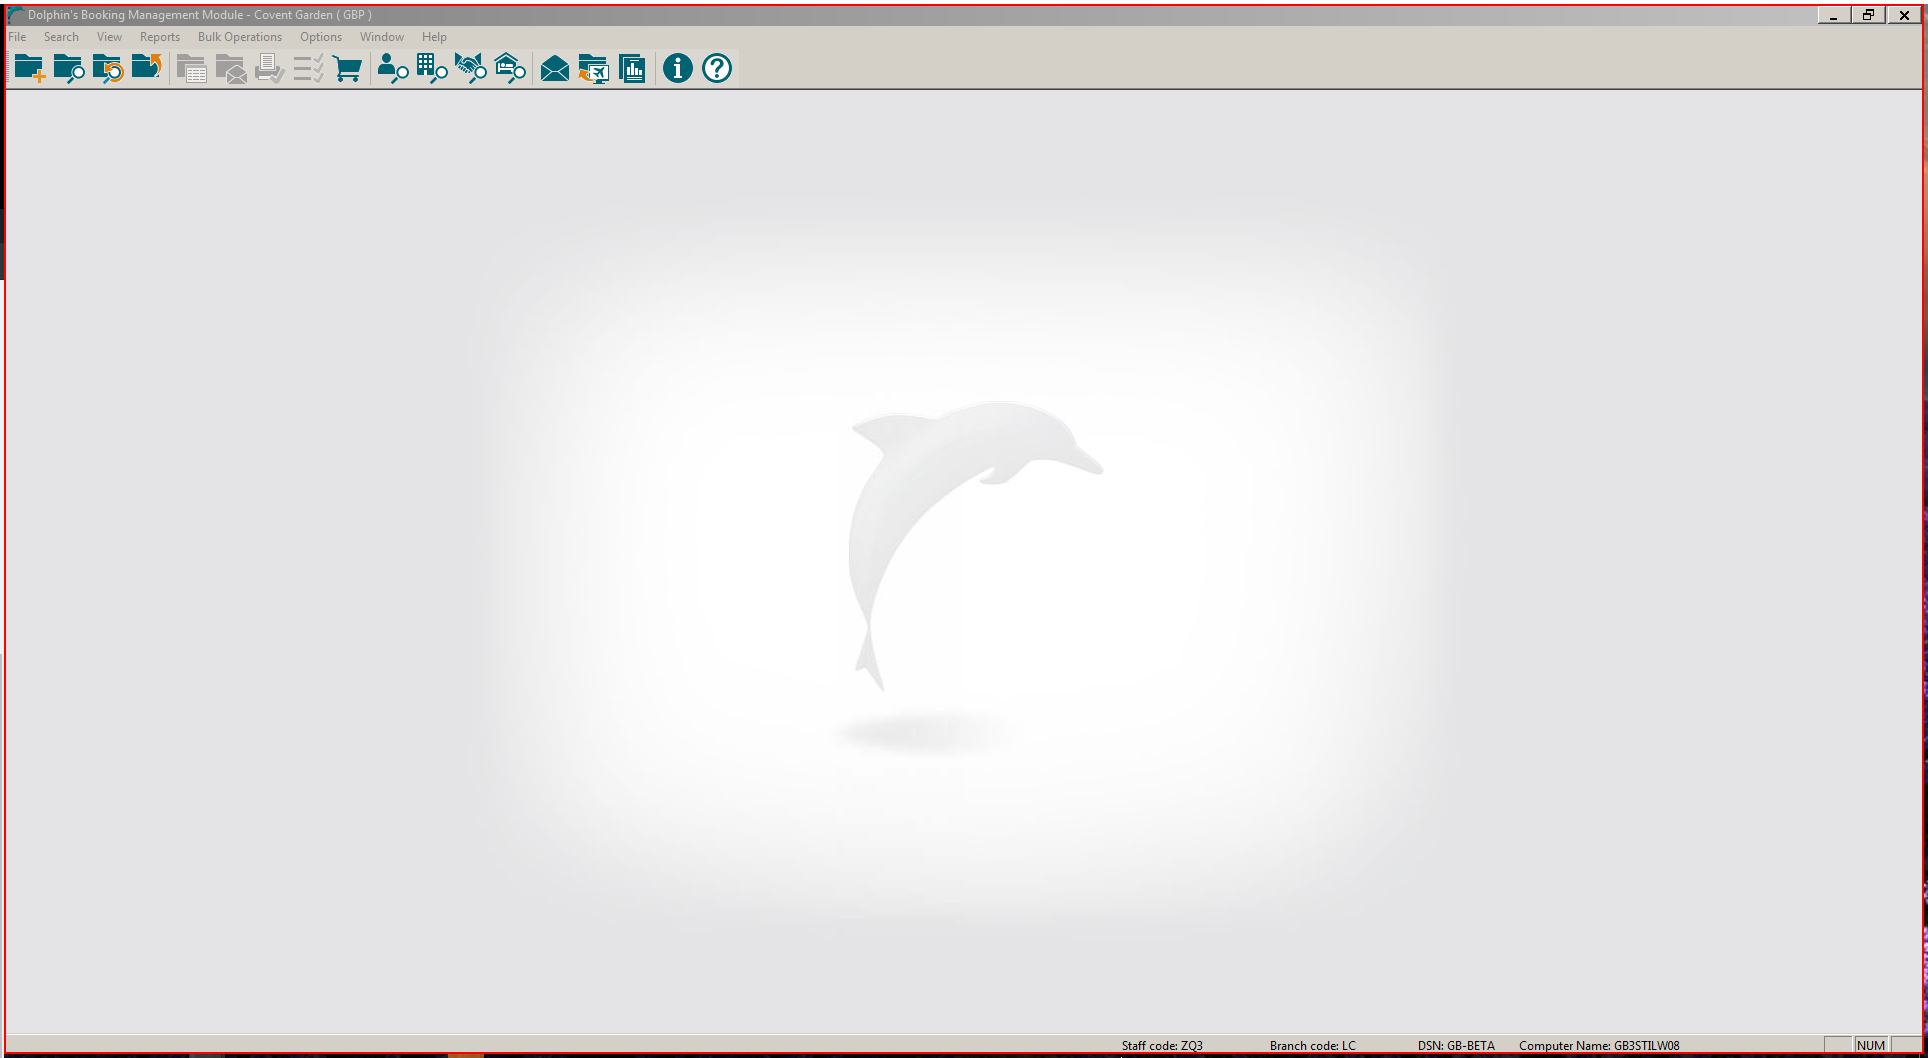
Workflow: Manually Add Itinerary Segments[TC - 2281]

Step 1: click on the element in window 'Dolphin's Booking Management Module - Covent Garden ( GBP ) - \\*' (wfica32.exe)

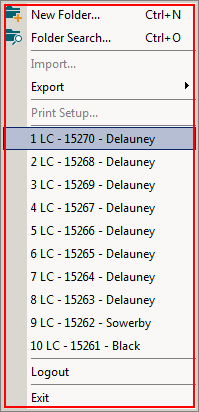
Step 2: click on the element (wfica32.exe)

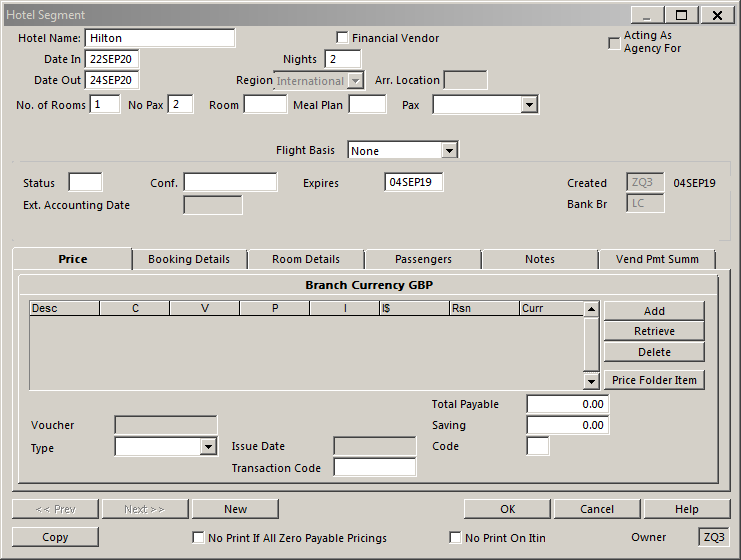
Step 3: Attach Window 'HotelSegm Transpare' on the element in window 'Hotel Segment - \\Remote' (wfica32.exe)

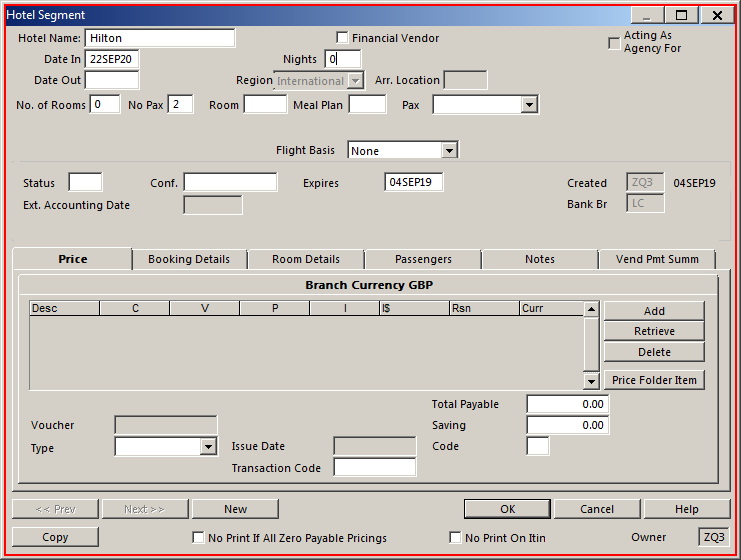
Step 4: click on 'wfica32.exe Hotel'

Step 5: type "2" into 'wfica32.exe Hotel' (same screen as step 4)

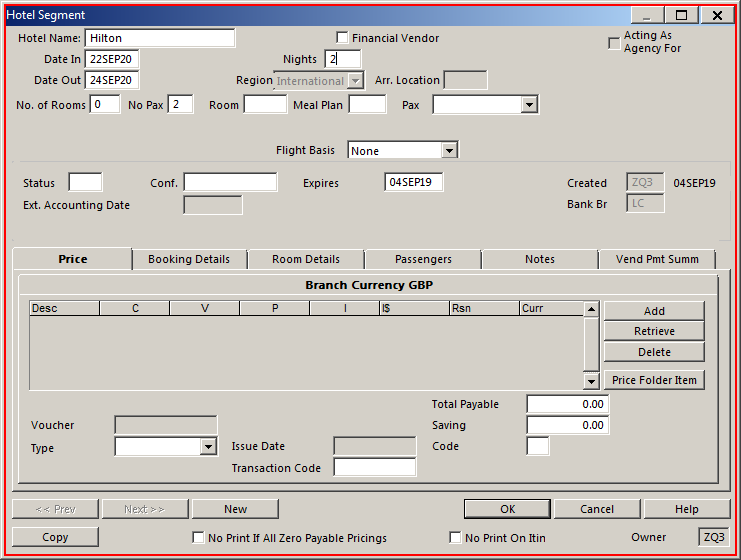
Step 6: click on 'wfica32.exe Hotel'

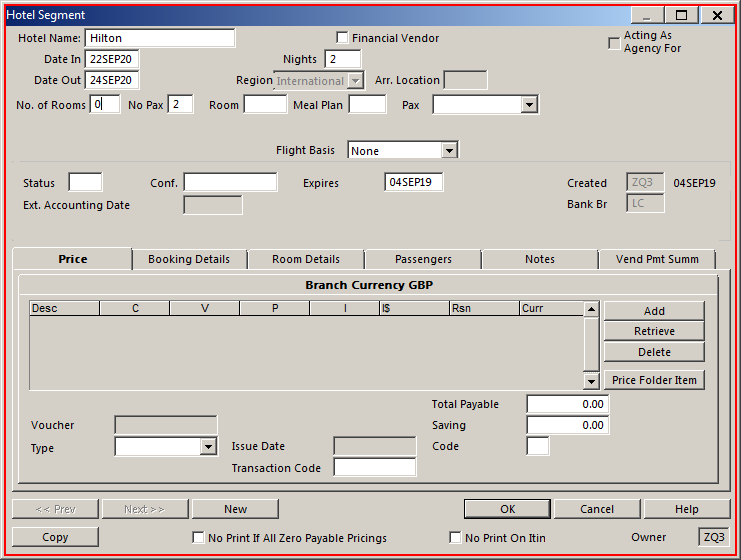
Step 7: type "1" into 'wfica32.exe Hotel'

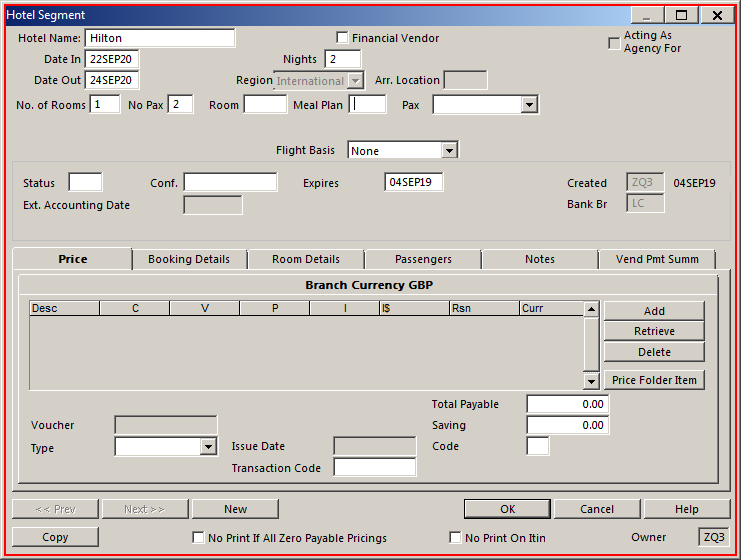
Step 8: click on the element in window 'Hotel Segment - \\Remote' (wfica32.exe)

Step 9: type "B" into the element in window 'Hotel Segment - \\Remote' (wfica32.exe) (same screen as step 8)

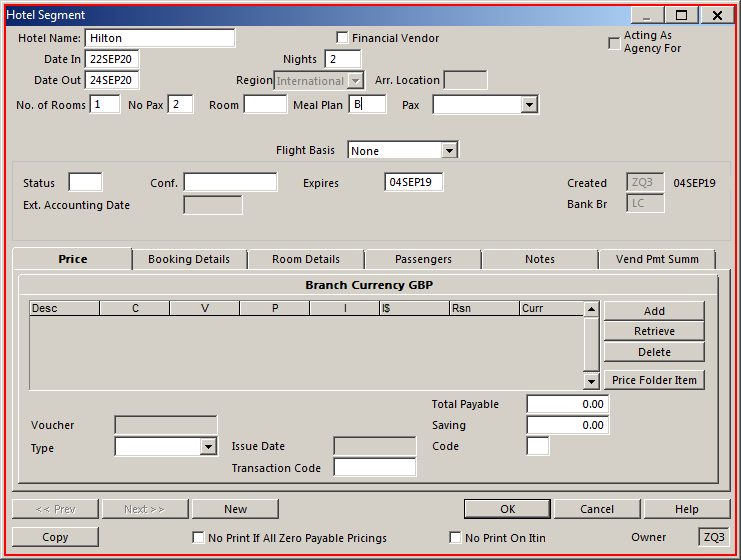
Step 10: click on the element in window 'Hotel Segment - \\Remote' (wfica32.exe)

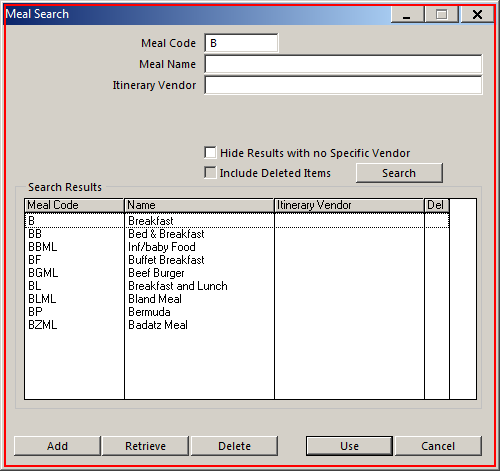
Step 11: click on the element in window 'Meal Search - \\Remote' (wfica32.exe)

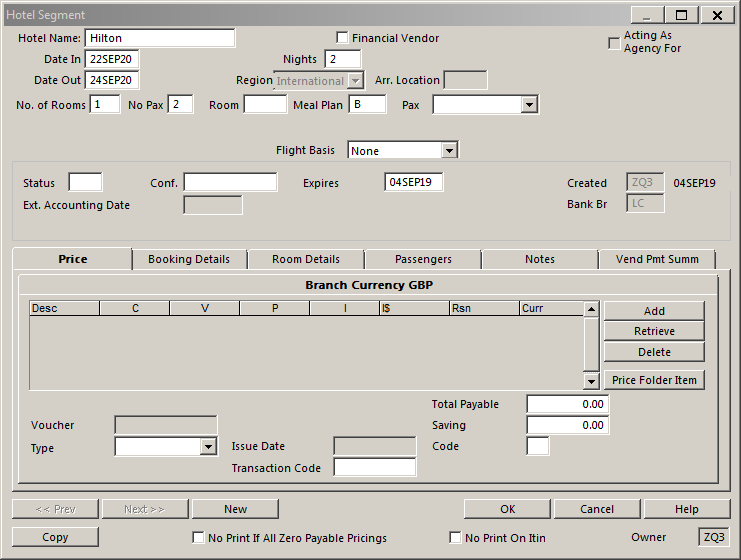
Step 12: Attach Window 'HotelSegm Transpare' on the element in window 'Hotel Segment - \\Remote' (wfica32.exe)

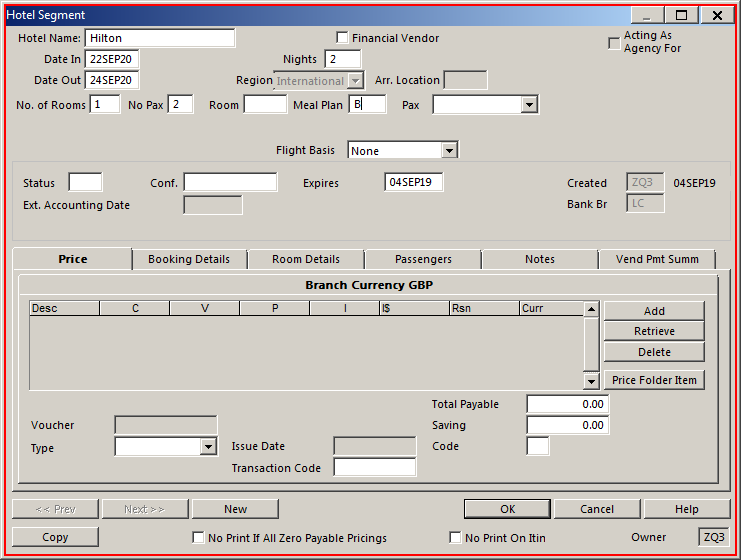
Step 13: click on 'wfica32.exe Hotel' (repeated 2 times)

Step 15: Attach Window ' Transpare' on the element (wfica32.exe) (same screen as step 12)

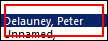
Step 16: click on 'wfica32.exe'

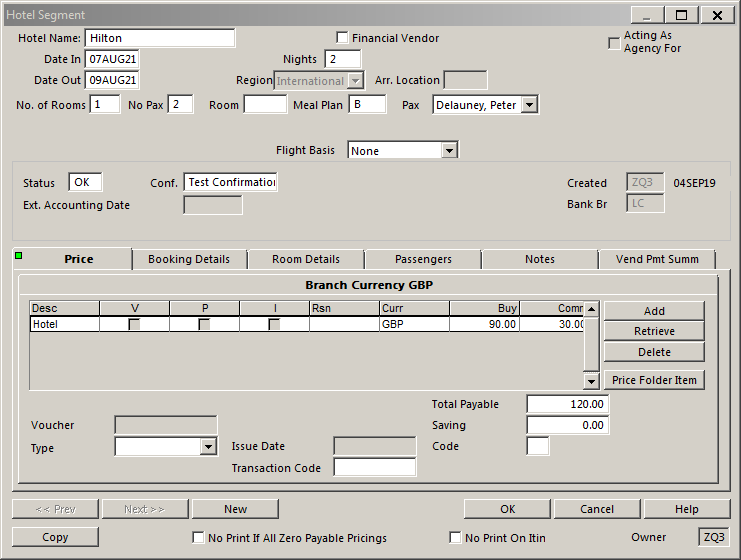
Step 17: Attach Window 'HotelSegm Transpare' on the element in window 'Hotel Segment - \\Remote' (wfica32.exe)

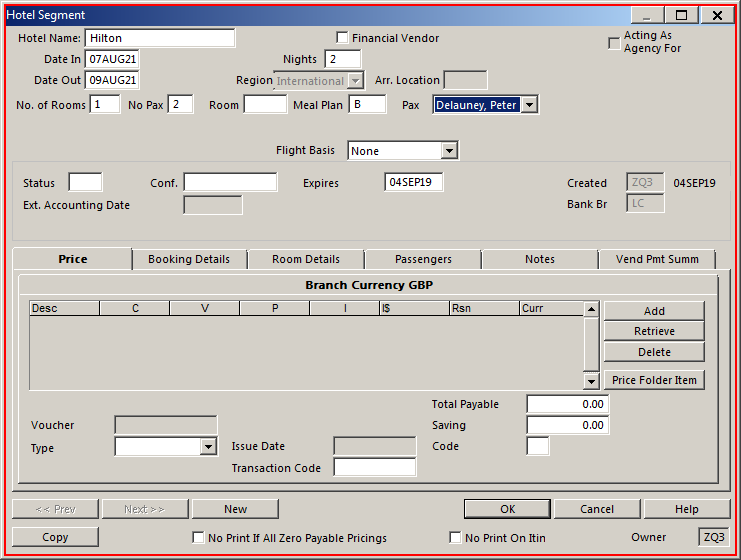
Step 18: click on 'wfica32.exe Hotel'

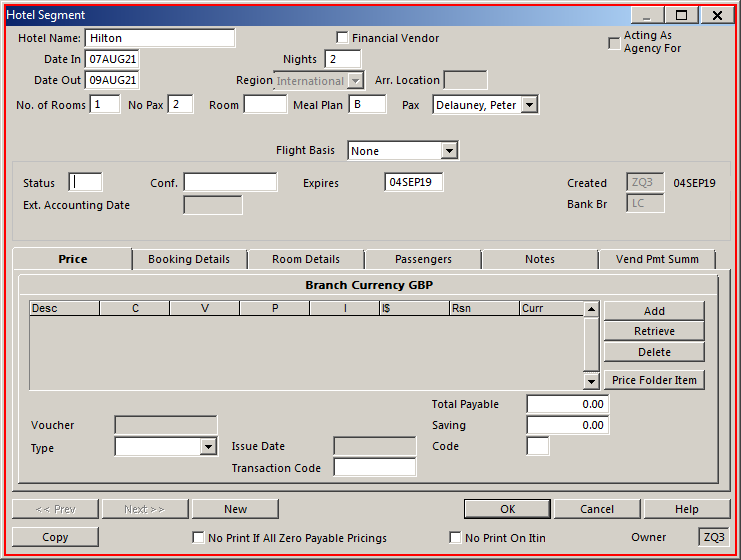
Step 19: type "OK" into 'wfica32.exe Hotel'

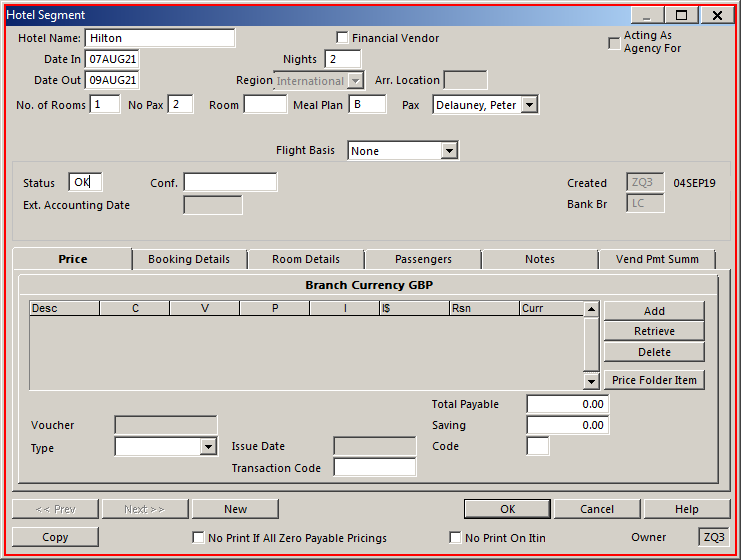
Step 20: click on 'wfica32.exe Hotel'

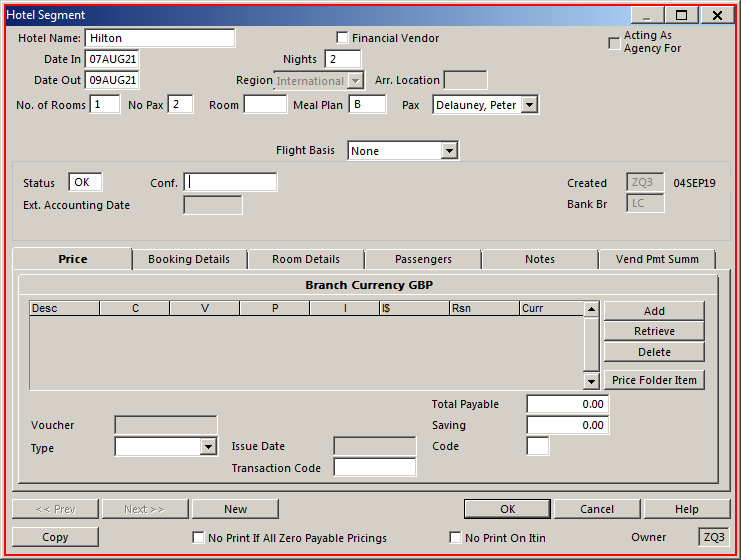
Step 21: type "Test Confirmation" into 'wfica32.exe Hotel'

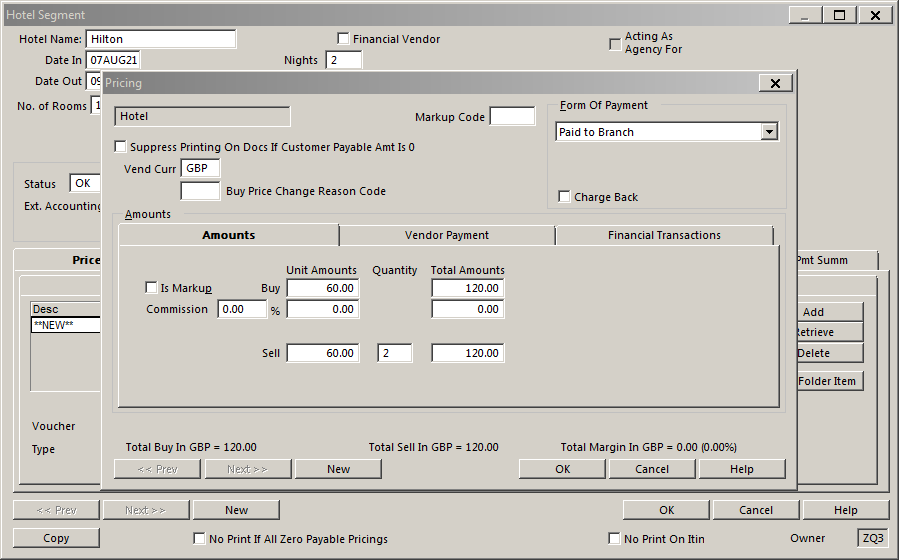
Step 22: Attach Window 'HotelSegm Transpare' on the element in window 'Hotel Segment - \\Remote' (wfica32.exe)

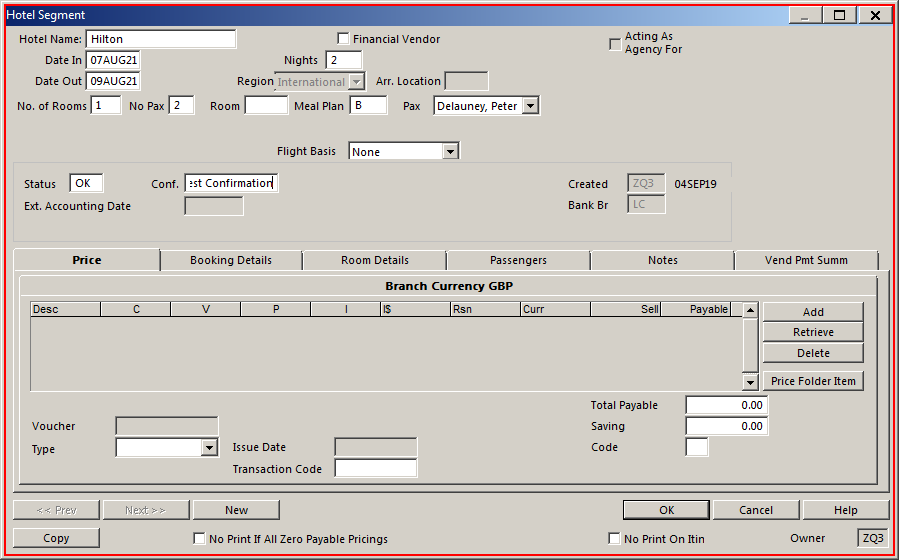
Step 23: click on 'wfica32.exe Hotel'

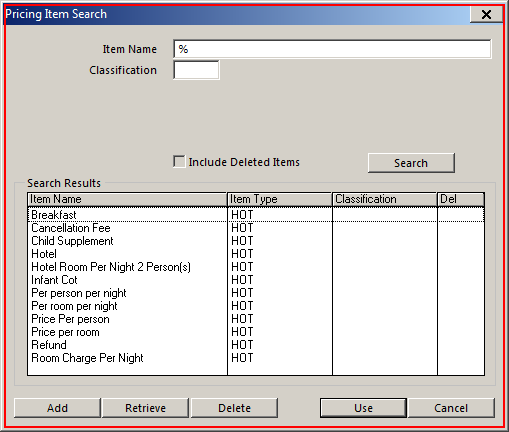
Step 24: click on 'wfica32.exe Pricing'

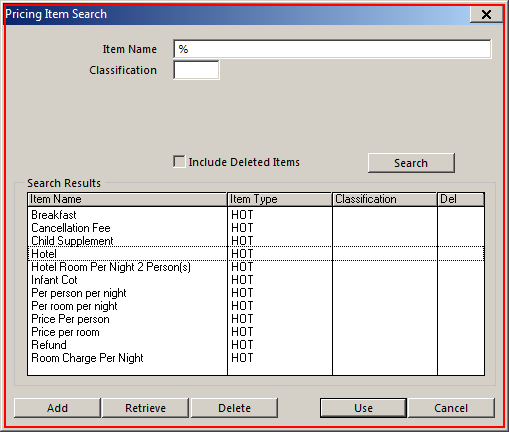
Step 25: click on 'wfica32.exe Pricing'

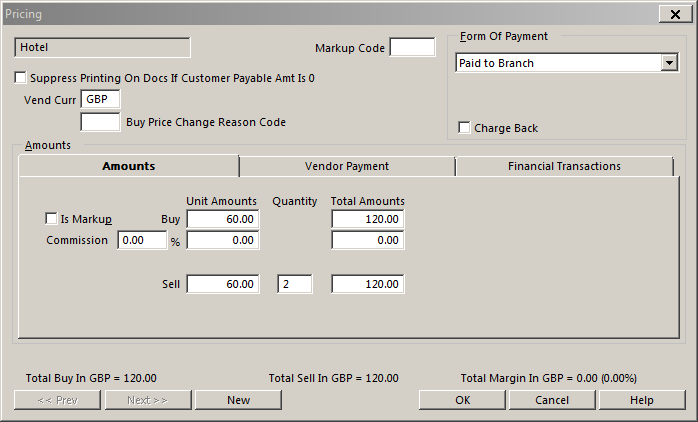
Step 26: Attach Window 'Pricing R Transpare' on the element in window 'Pricing - \\Remote' (wfica32.exe)

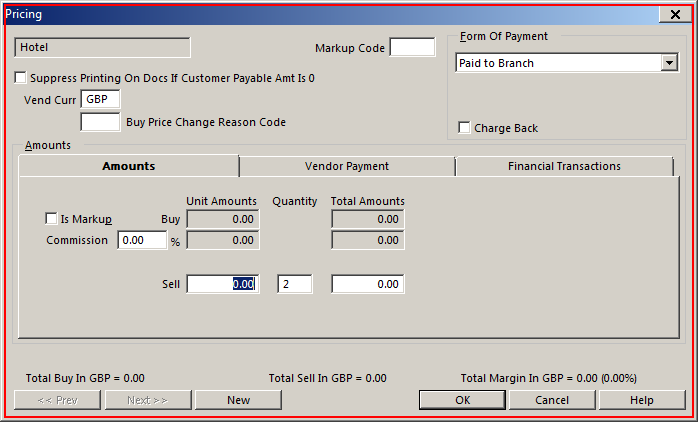
Step 27: click on 'wfica32.exe Pricing'

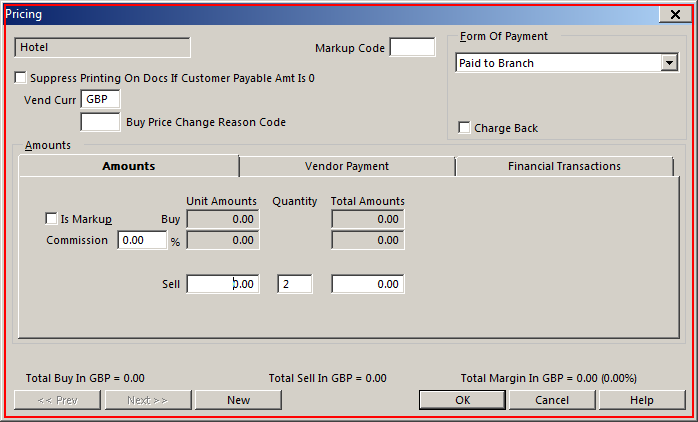
Step 28: type "60" into 'wfica32.exe Pricing'

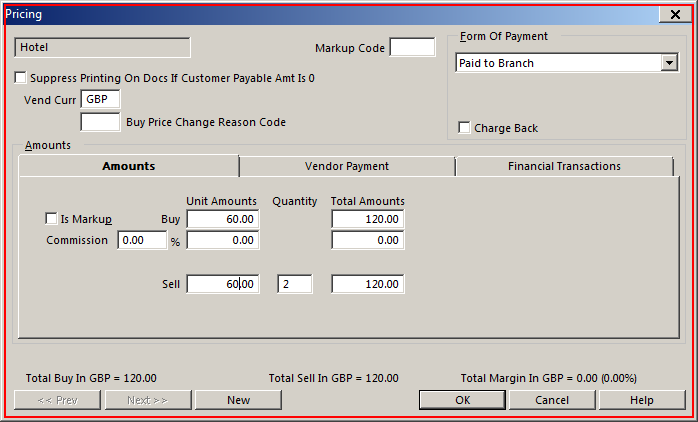
Step 29: click on 'wfica32.exe Pricing'

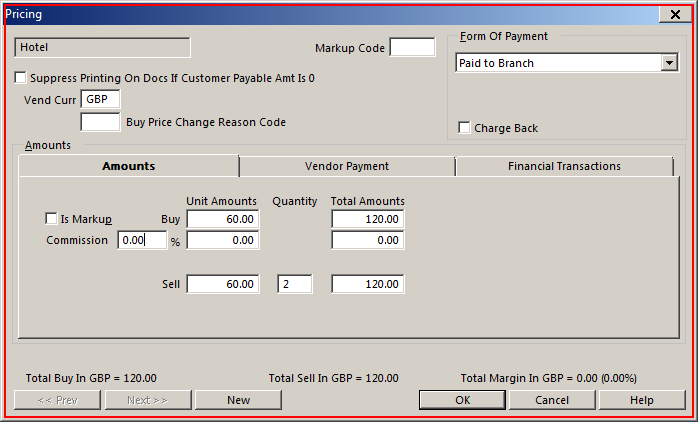
Step 30: type "25" into 'wfica32.exe Pricing'

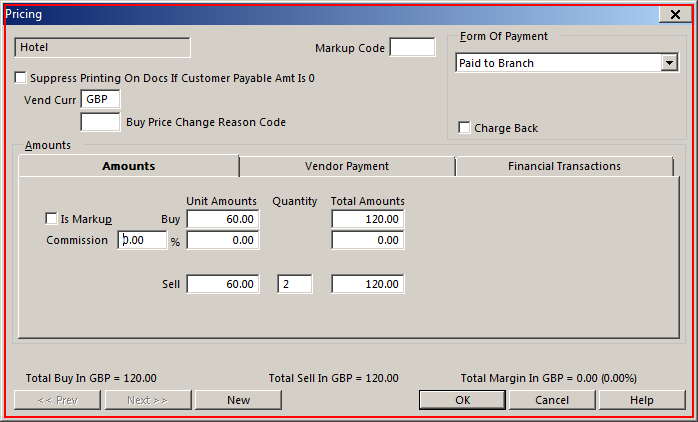
Step 31: click on 'wfica32.exe Pricing' (repeated 2 times)

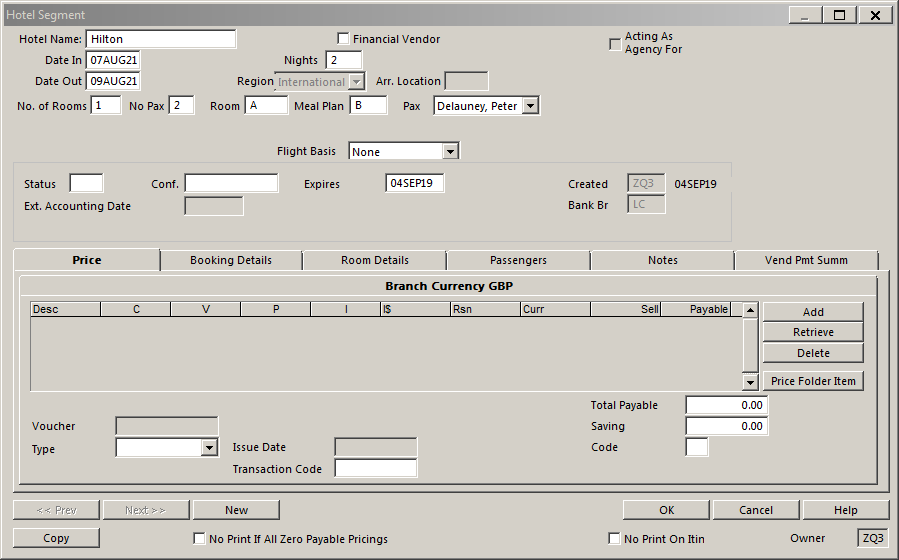
Step 33: Attach Window 'HotelSegm Transpare' on the element in window 'Hotel Segment - \\Remote' (wfica32.exe)

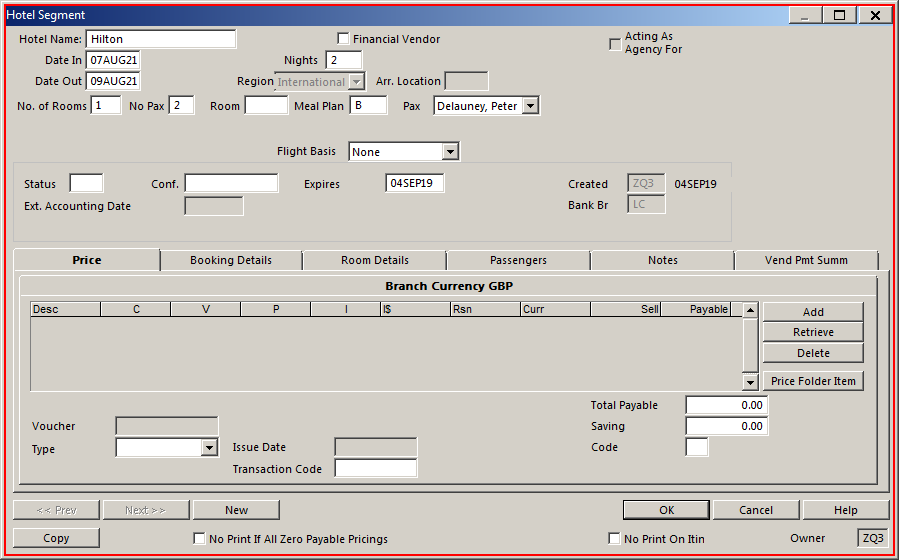
Step 34: click on 'wfica32.exe Hotel'

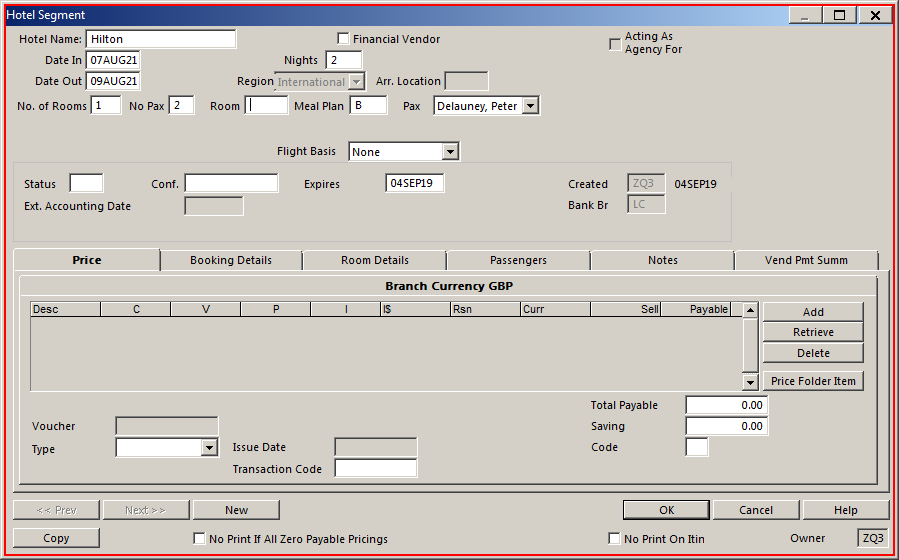
Step 35: type "%" into 'wfica32.exe Hotel'

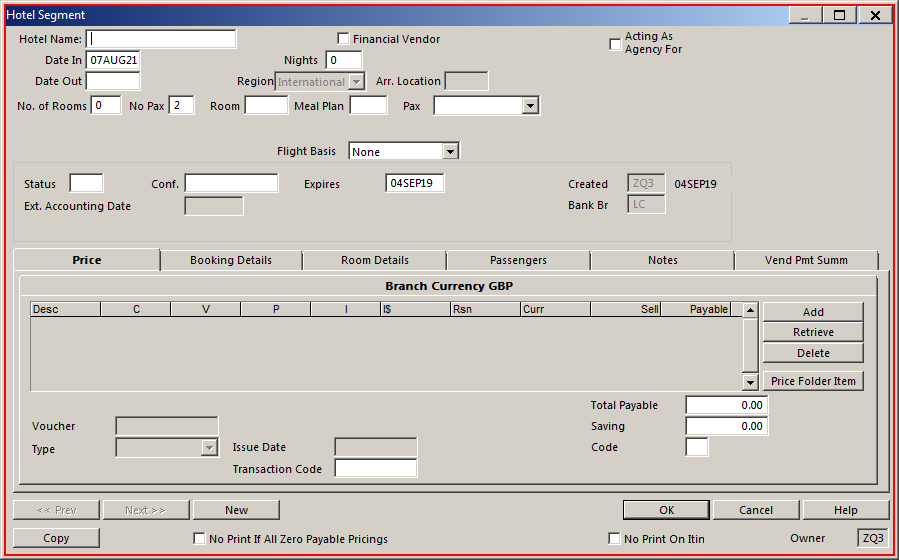
Step 36: click on 'wfica32.exe Hotel'

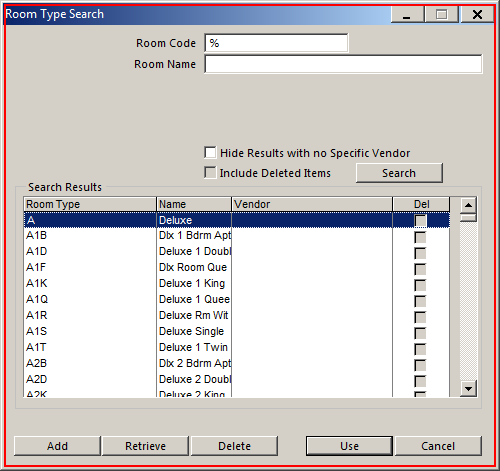
Step 37: click on 'wfica32.exe Room'

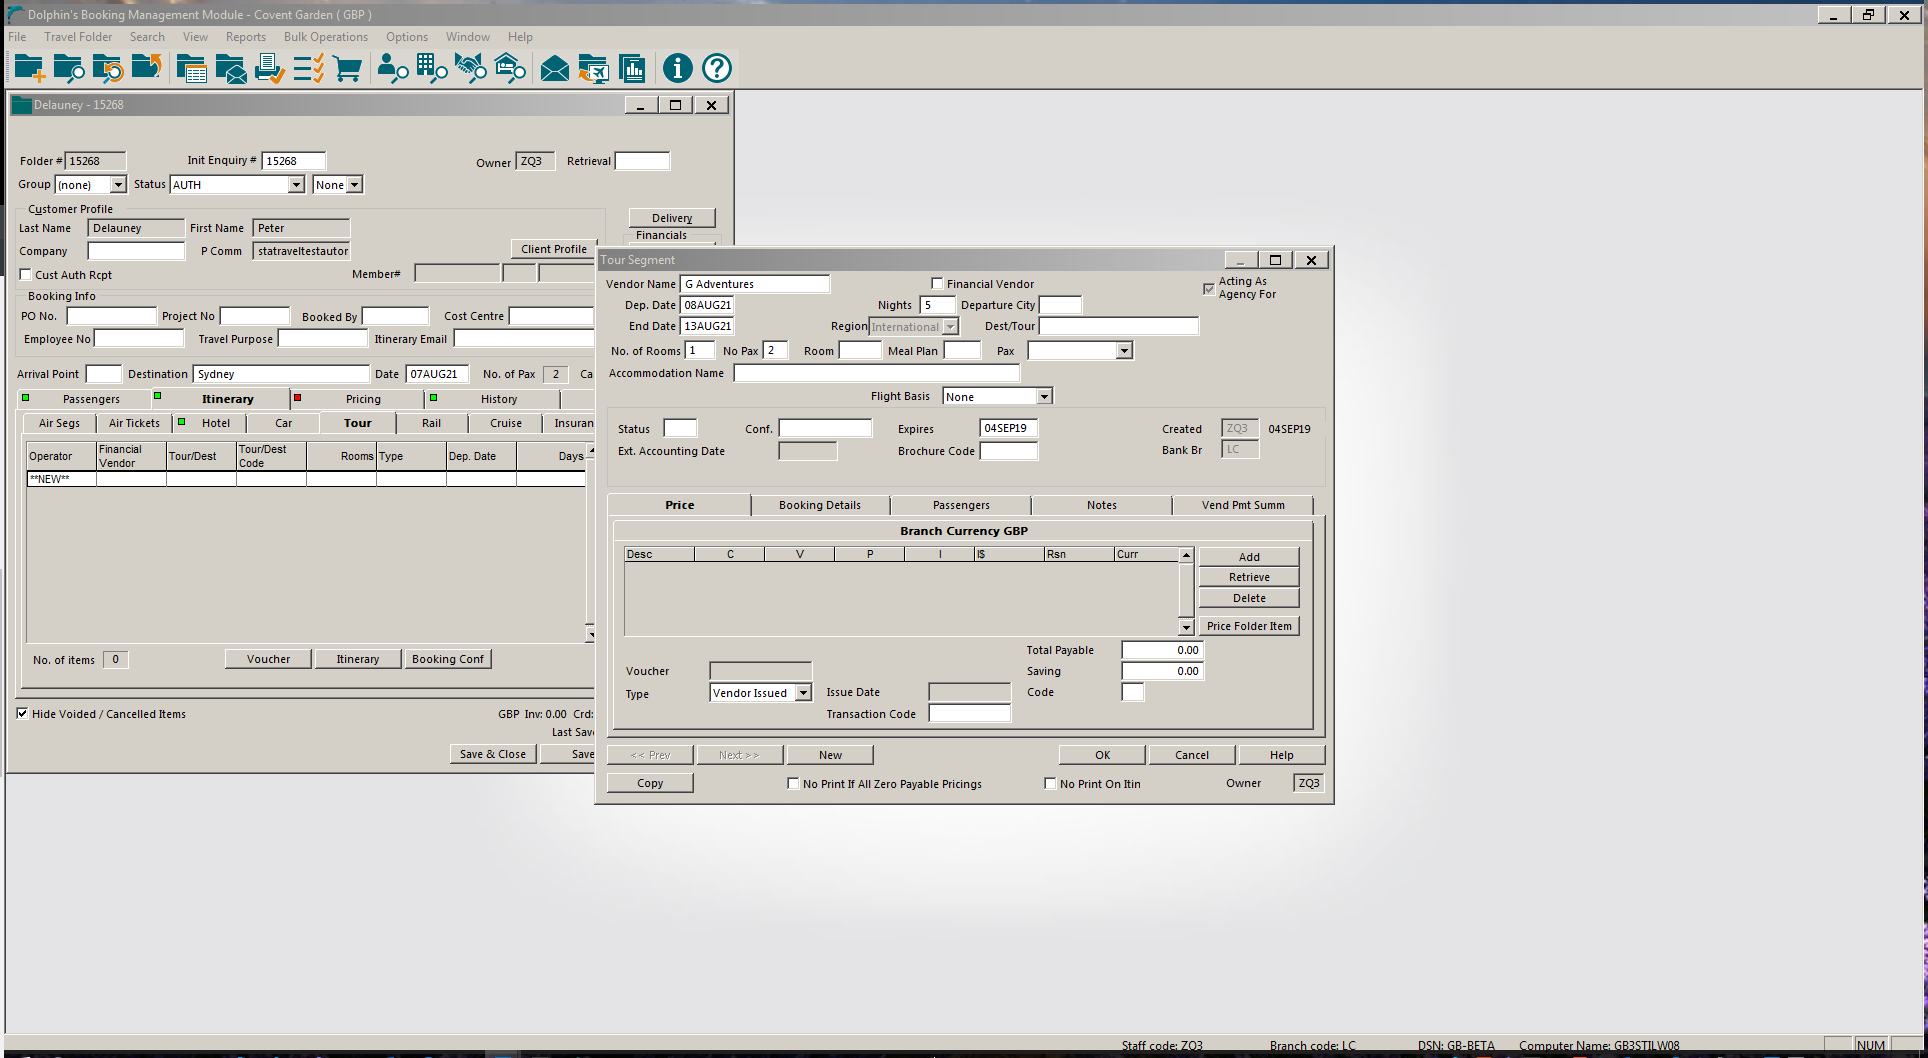
Step 38: Attach Window 'DolphinsB Transpare' on the element in window 'Dolphin's Booking Management Module - Covent Garden ( GBP ) - \\*' (wfica32.exe)

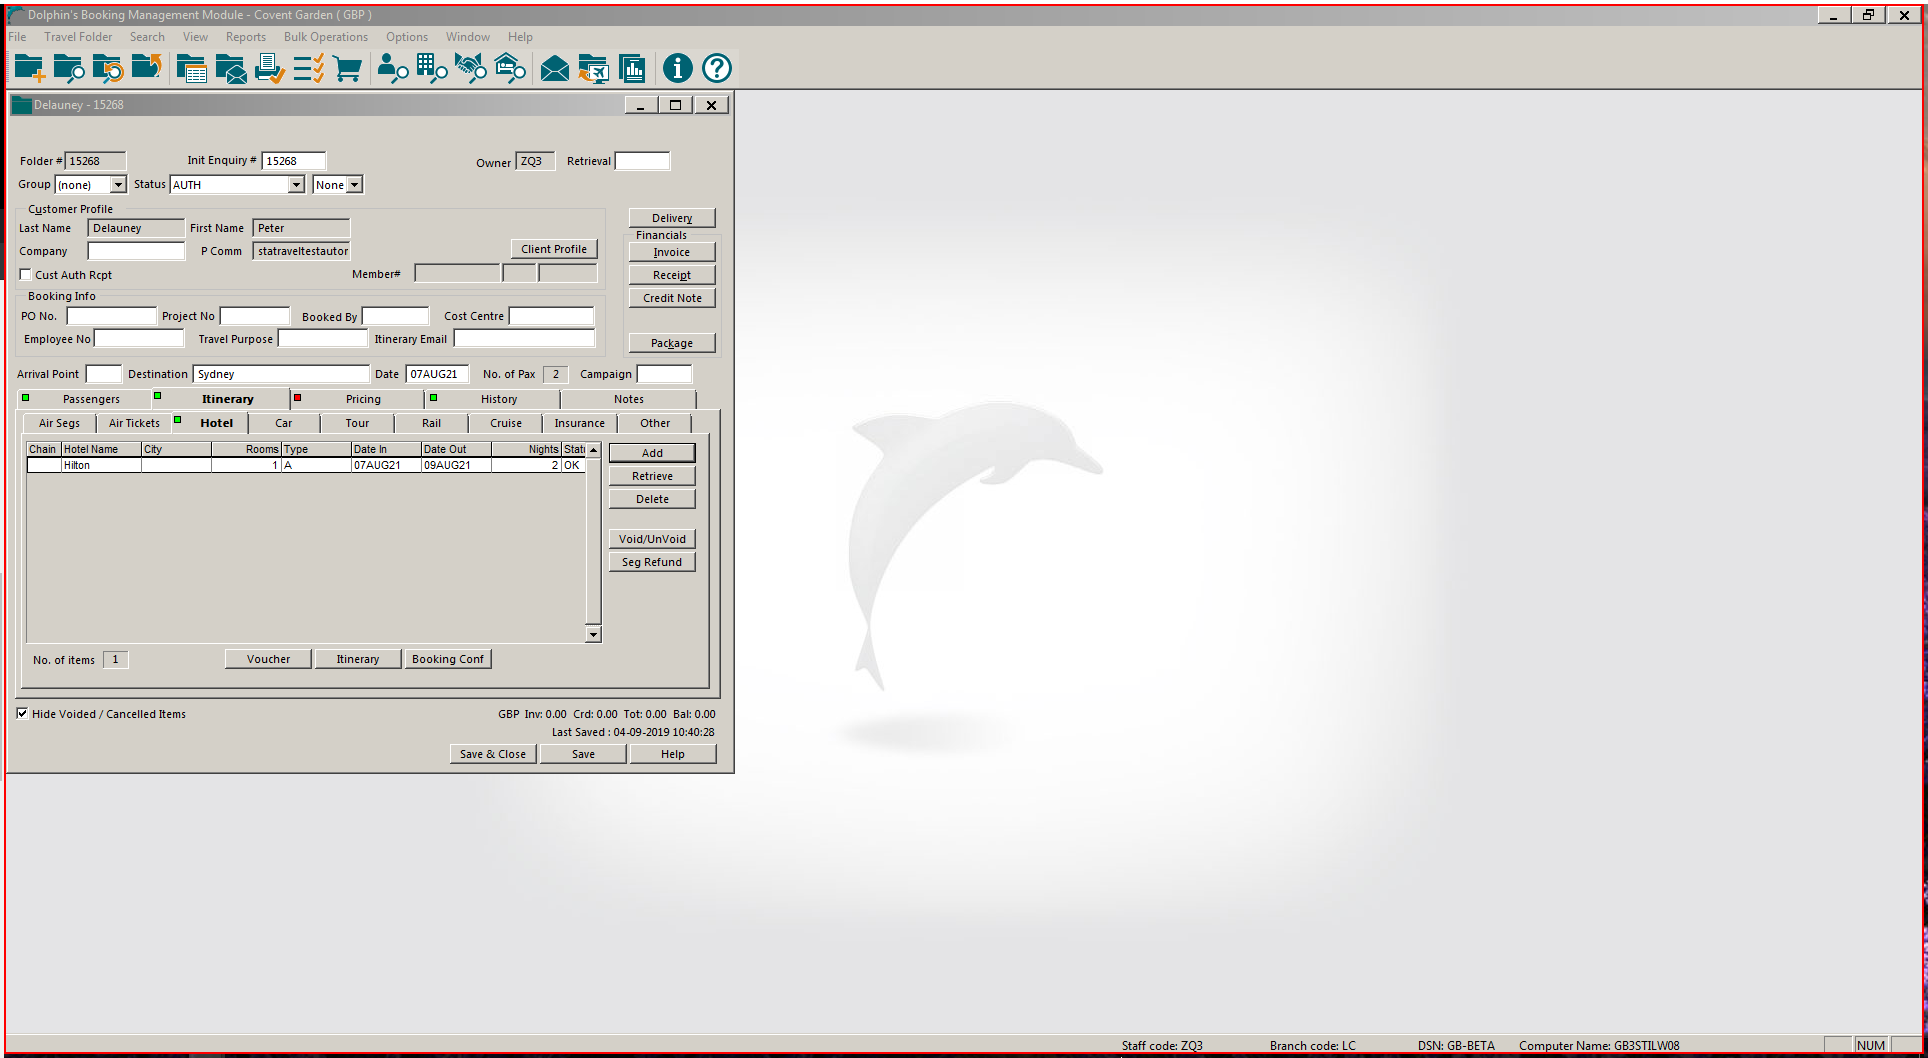
Step 39: click

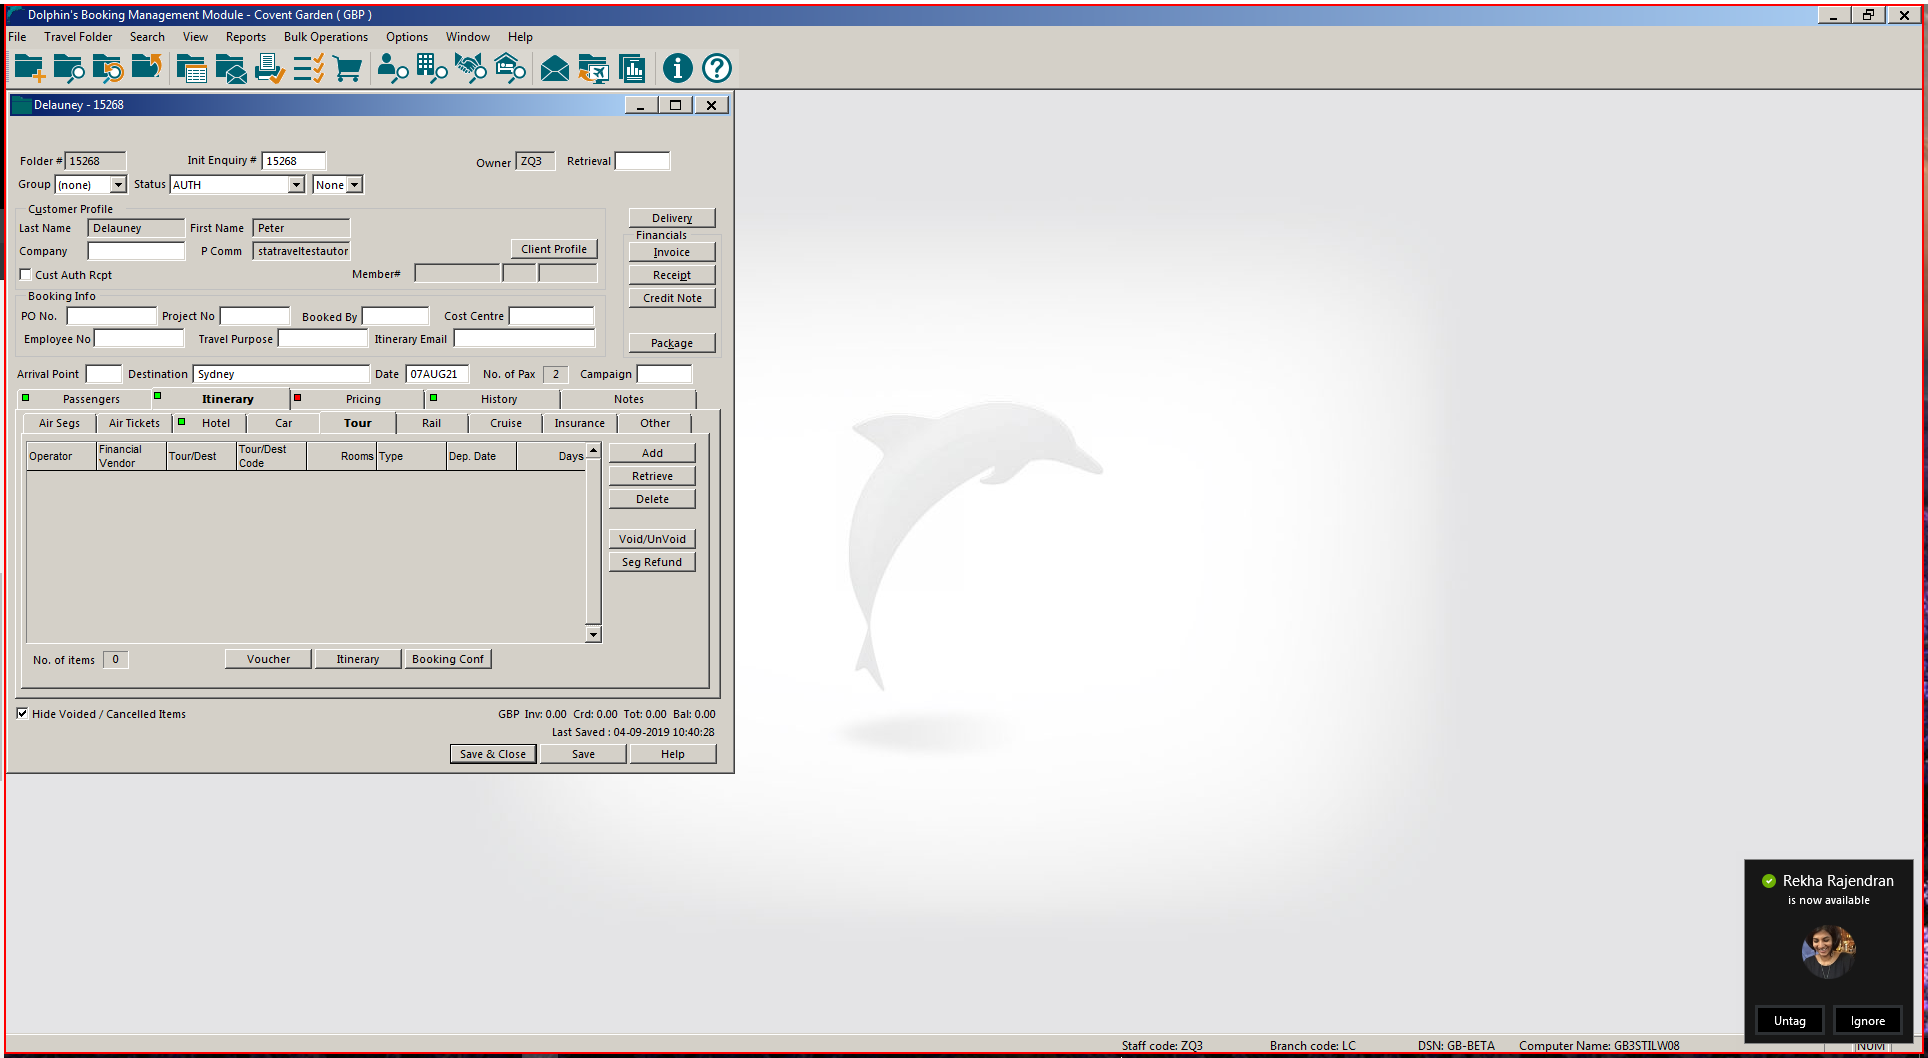
Step 40: click